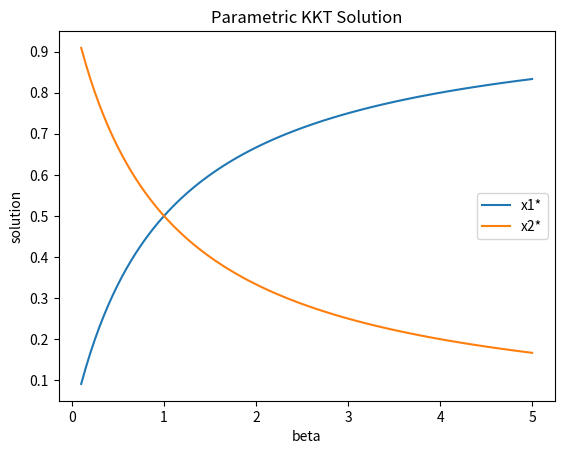

This chart was generated by the following Python code:
"""
Demo: Parametric KKT Analysis

Solves the KKT conditions for the parametric problem with parameter beta,
evaluates second-order conditions, and plots feasibility regions.

Usage:
    python parametric_kkt.py
"""

import numpy as np
import sympy as sp
import matplotlib.pyplot as plt

beta = sp.symbols('beta', real=True)
x1, x2, lam = sp.symbols('x1 x2 lam', real=True)

# Define parametric objective and constraint
f = x1**2 + beta*x2**2
g = x1 + x2 - 1

L = f + lam*g
# KKT equations
eqs = [
    sp.diff(L, x1),
    sp.diff(L, x2),
    g
]
sol = sp.solve(eqs, [x1, x2, lam], dict=True)
# Pick one branch
sol = sol[0]
x1_sol = sol[x1]
x2_sol = sol[x2]

# Hessian of Lagrangian
H = sp.hessian(L.subs(sol), (x1, x2))

# Lambdify for numeric plot
x1_func = sp.lambdify(beta, x1_sol, 'numpy')
x2_func = sp.lambdify(beta, x2_sol, 'numpy')

b_vals = np.linspace(0.1, 5, 100)
x1_vals = x1_func(b_vals)
x2_vals = x2_func(b_vals)

plt.figure()
plt.plot(b_vals, x1_vals, label='x1*')
plt.plot(b_vals, x2_vals, label='x2*')
plt.legend(); plt.xlabel('beta'); plt.ylabel('solution'); plt.title('Parametric KKT Solution')
plt.savefig('parametric_kkt.png')
